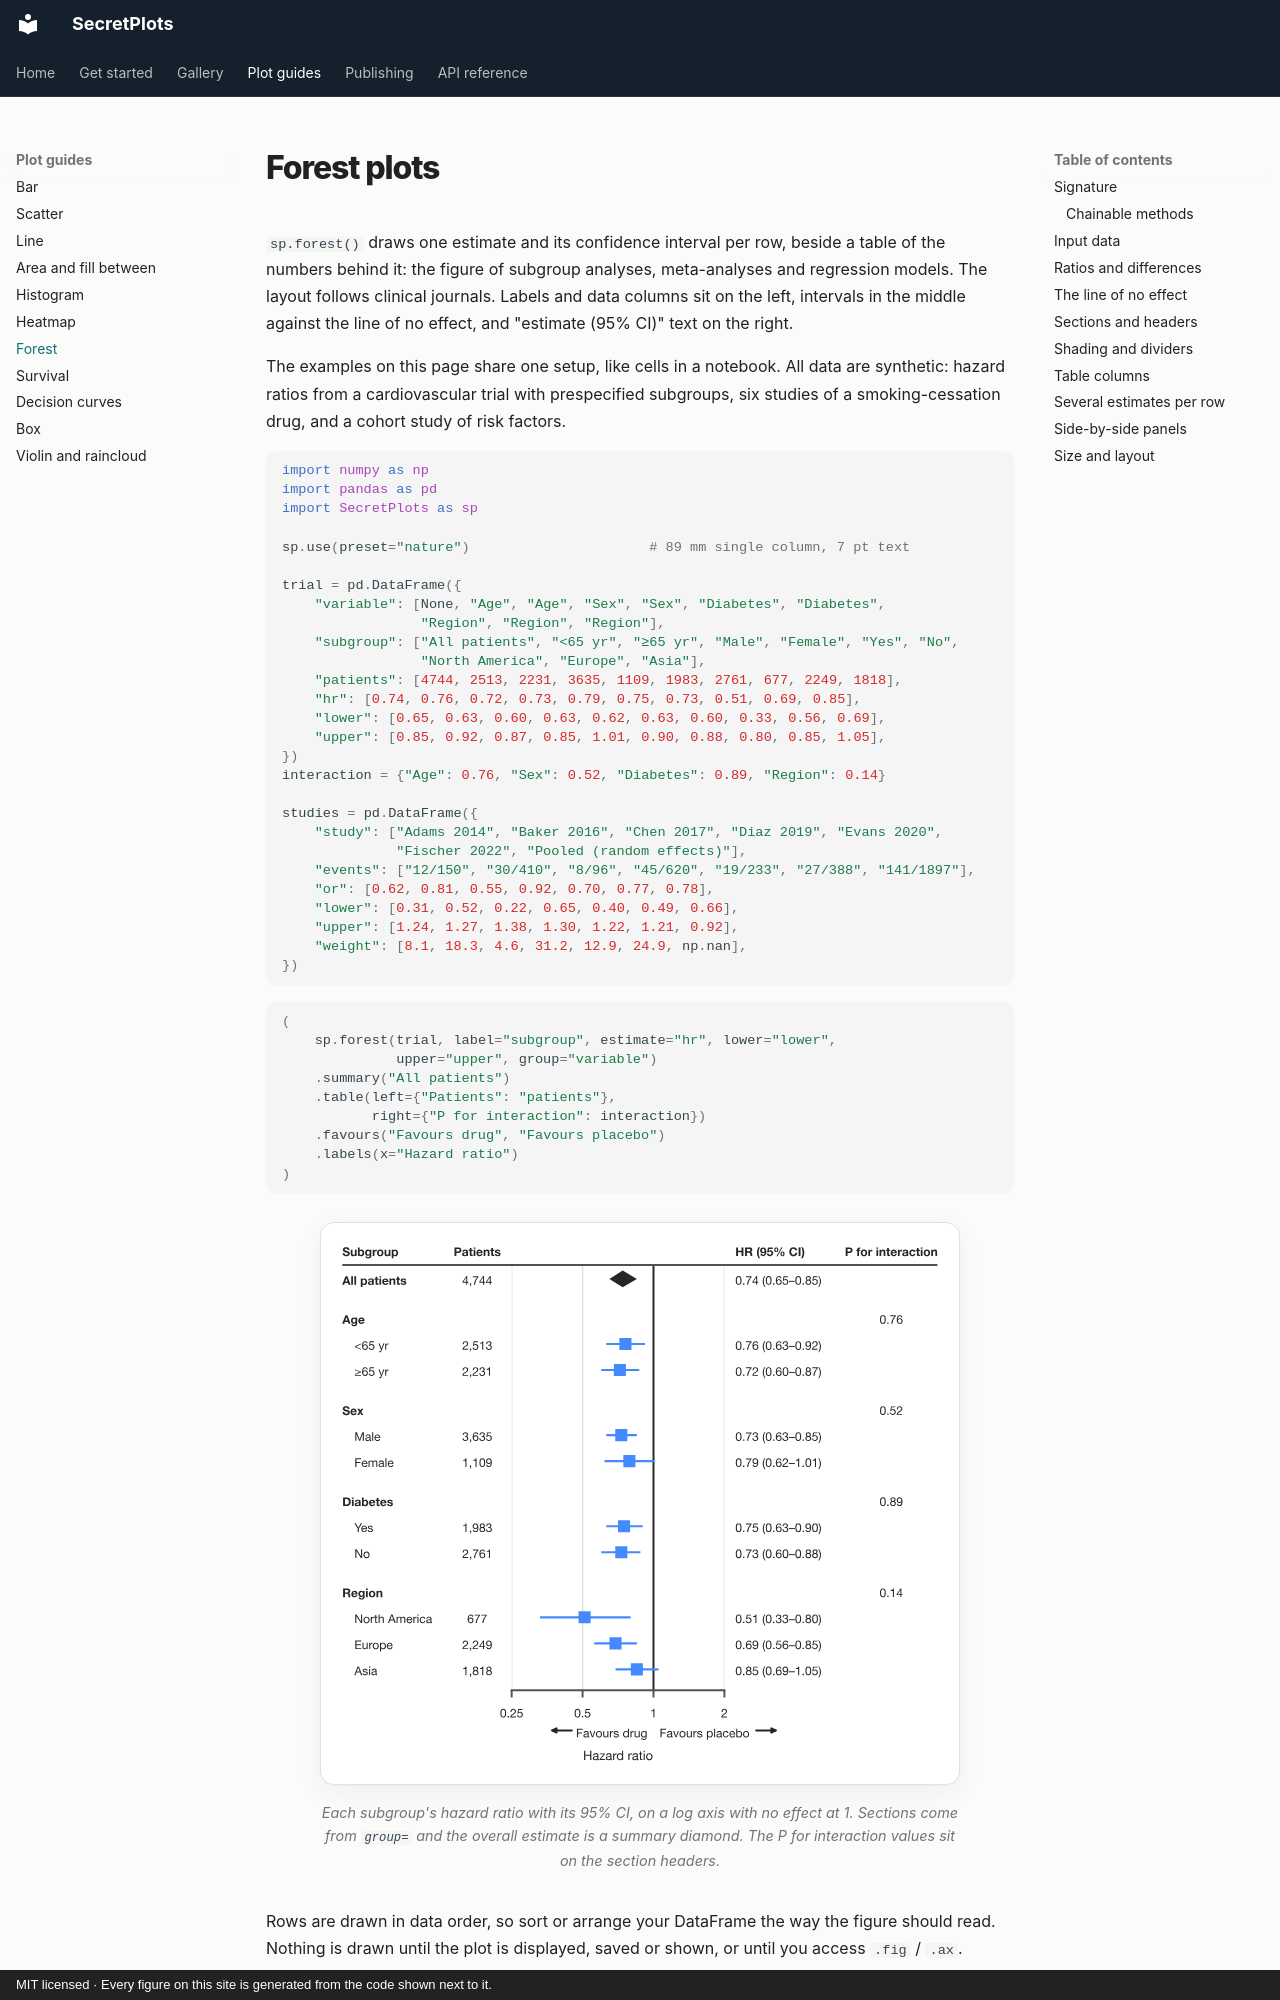

repository: secretBiology/SecretPlots · page: plots/forest/index.html · generator: mkdocs · copyright: MIT licensed · Every figure on this site is generated from the code shown next to it.

# Forest plots

`sp.forest()` draws one estimate and its confidence interval per row, beside a
table of the numbers behind it: the figure of subgroup analyses, meta-analyses
and regression models. The layout follows clinical journals. Labels and data
columns sit on the left, intervals in the middle against the line of no
effect, and "estimate (95% CI)" text on the right.

The examples on this page share one setup, like cells in a notebook. All data
are synthetic: hazard ratios from a cardiovascular trial with prespecified
subgroups, six studies of a smoking-cessation drug, and a cohort study of
risk factors.

```python
import numpy as np
import pandas as pd
import SecretPlots as sp

sp.use(preset="nature")                      # 89 mm single column, 7 pt text

trial = pd.DataFrame({
    "variable": [None, "Age", "Age", "Sex", "Sex", "Diabetes", "Diabetes",
                 "Region", "Region", "Region"],
    "subgroup": ["All patients", "<65 yr", "≥65 yr", "Male", "Female", "Yes", "No",
                 "North America", "Europe", "Asia"],
    "patients": [4744, 2513, 2231, 3635, 1109, 1983, 2761, 677, 2249, 1818],
    "hr": [0.74, 0.76, 0.72, 0.73, 0.79, 0.75, 0.73, 0.51, 0.69, 0.85],
    "lower": [0.65, 0.63, 0.60, 0.63, 0.62, 0.63, 0.60, 0.33, 0.56, 0.69],
    "upper": [0.85, 0.92, 0.87, 0.85, 1.01, 0.90, 0.88, 0.80, 0.85, 1.05],
})
interaction = {"Age": 0.76, "Sex": 0.52, "Diabetes": 0.89, "Region": 0.14}

studies = pd.DataFrame({
    "study": ["Adams 2014", "Baker 2016", "Chen 2017", "Diaz 2019", "Evans 2020",
              "Fischer 2022", "Pooled (random effects)"],
    "events": ["12/150", "30/410", "8/96", "45/620", "19/233", "27/388", "141/1897"],
    "or": [0.62, 0.81, 0.55, 0.92, 0.70, 0.77, 0.78],
    "lower": [0.31, 0.52, 0.22, 0.65, 0.40, 0.49, 0.66],
    "upper": [1.24, 1.27, 1.38, 1.30, 1.22, 1.21, 0.92],
    "weight": [8.1, 18.3, 4.6, 31.2, 12.9, 24.9, np.nan],
})
```

```python
(
    sp.forest(trial, label="subgroup", estimate="hr", lower="lower",
              upper="upper", group="variable")
    .summary("All patients")
    .table(left={"Patients": "patients"},
           right={"P for interaction": interaction})
    .favours("Favours drug", "Favours placebo")
    .labels(x="Hazard ratio")
)
```
<!-- figure: forest-hero -->

![A subgroup forest plot: bold section headers with indented subgroups, patient numbers on the left, hazard ratios with 95% CIs on the right, interaction p-values on the header rows, and a diamond for all patients.](../assets/figures/forest-hero.svg)

*Each subgroup's hazard ratio with its 95% CI, on a log axis with no effect
at 1. Sections come from `group=` and the overall estimate is a summary
diamond. The P for interaction values sit on the section headers.*
